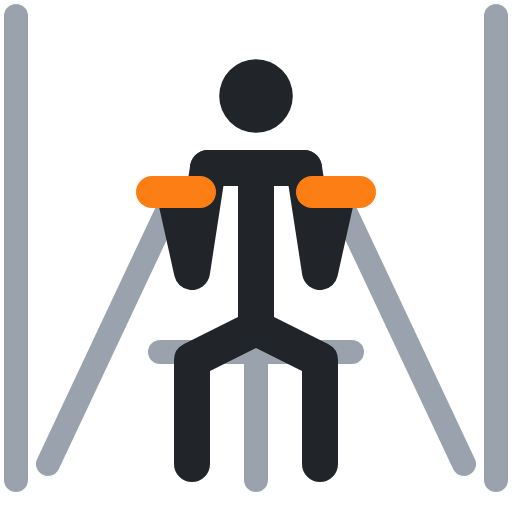
t = 0.00 s
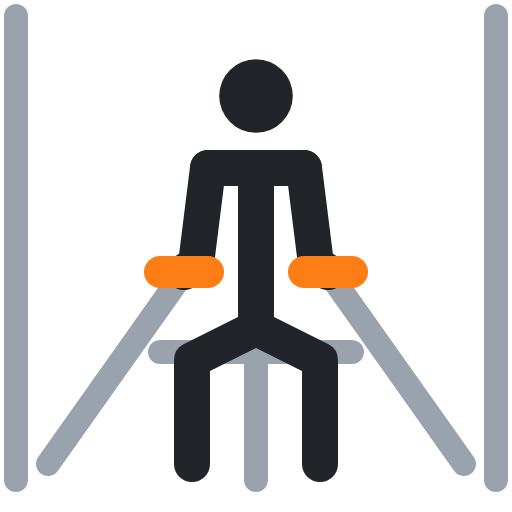
t = 0.40 s
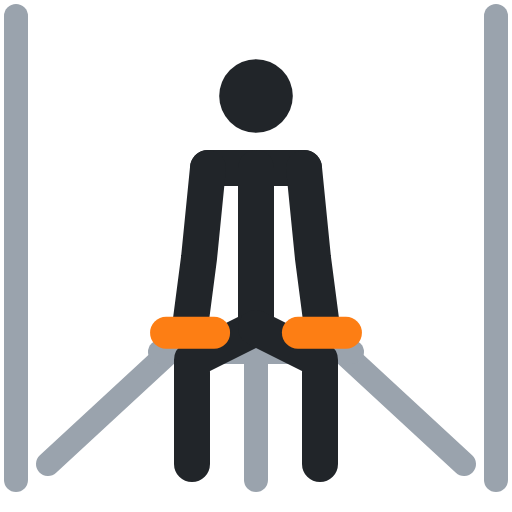
t = 0.60 s
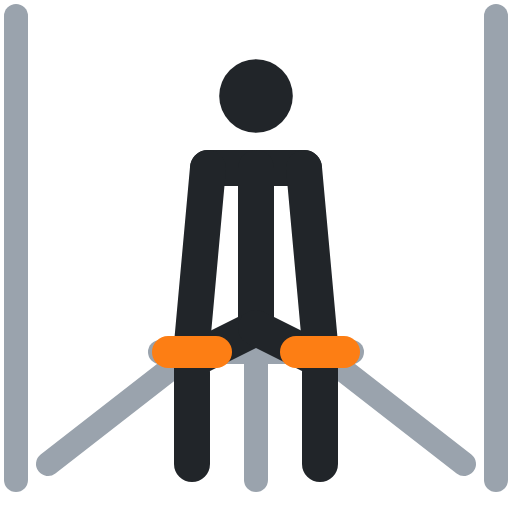
t = 1.00 s
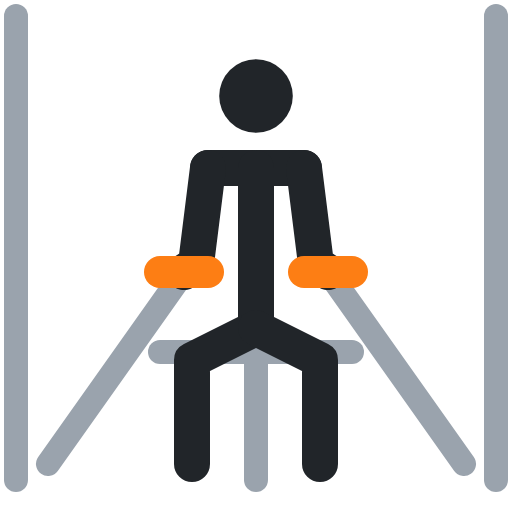
t = 1.40 s
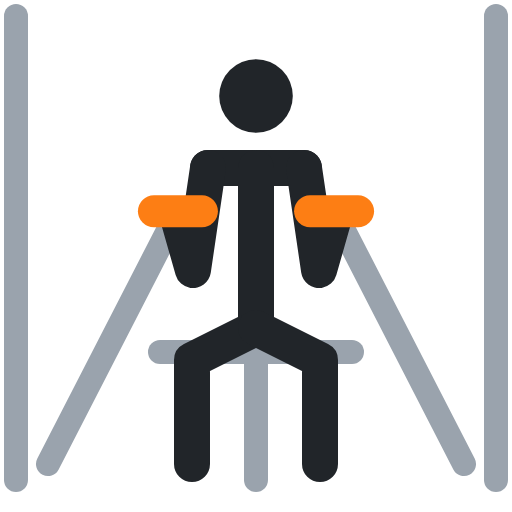
t = 1.60 s

The animated SVG that drew these frames (rendered in a browser with its animation timeline set to each time). Animation: 6 SMIL elements (animate=6); one cycle of 2.00 s, repeats indefinitely.

<svg xmlns="http://www.w3.org/2000/svg" viewBox="0 0 64 64" fill="none" stroke-linecap="round" stroke-linejoin="round"><polyline points="2,2 2,60" stroke="#9aa3ad" stroke-width="3"/><polyline points="6,58 22,24" stroke="#9aa3ad" stroke-width="3"><animate attributeName="points" values="6,58 22,24;6,58 24,44;6,58 24,44;6,58 22,24;6,58 22,24" keyTimes="0;.4;.5;.9;1" calcMode="spline" keySplines=".45 0 .55 1;.45 0 .55 1;.45 0 .55 1;.45 0 .55 1" dur="2s" repeatCount="indefinite"/></polyline><polyline points="62,2 62,60" stroke="#9aa3ad" stroke-width="3"/><polyline points="58,58 42,24" stroke="#9aa3ad" stroke-width="3"><animate attributeName="points" values="58,58 42,24;58,58 40,44;58,58 40,44;58,58 42,24;58,58 42,24" keyTimes="0;.4;.5;.9;1" calcMode="spline" keySplines=".45 0 .55 1;.45 0 .55 1;.45 0 .55 1;.45 0 .55 1" dur="2s" repeatCount="indefinite"/></polyline><polyline points="20,44 44,44" stroke="#9aa3ad" stroke-width="3"/><polyline points="32,44 32,60" stroke="#9aa3ad" stroke-width="3"/><circle cx="32" cy="12" r="4.6" fill="#212529"/><polyline points="26,21 38,21" stroke="#212529" stroke-width="4.5"/><polyline points="32,21 32,41" stroke="#212529" stroke-width="4.5"/><polyline points="32,41 24,45 24,58" stroke="#212529" stroke-width="4.5"/><polyline points="32,41 40,45 40,58" stroke="#212529" stroke-width="4.5"/><polyline points="26,21 24,34 22,25" stroke="#212529" stroke-width="4.5"><animate attributeName="points" values="26,21 24,34 22,25;26,21 25,32 24,43;26,21 25,32 24,43;26,21 24,34 22,25;26,21 24,34 22,25" keyTimes="0;.4;.5;.9;1" calcMode="spline" keySplines=".45 0 .55 1;.45 0 .55 1;.45 0 .55 1;.45 0 .55 1" dur="2s" repeatCount="indefinite"/></polyline><polyline points="38,21 40,34 42,25" stroke="#212529" stroke-width="4.5"><animate attributeName="points" values="38,21 40,34 42,25;38,21 39,32 40,43;38,21 39,32 40,43;38,21 40,34 42,25;38,21 40,34 42,25" keyTimes="0;.4;.5;.9;1" calcMode="spline" keySplines=".45 0 .55 1;.45 0 .55 1;.45 0 .55 1;.45 0 .55 1" dur="2s" repeatCount="indefinite"/></polyline><polyline points="19,24 25,24" stroke="#fd7e14" stroke-width="4"><animate attributeName="points" values="19,24 25,24;21,44 27,44;21,44 27,44;19,24 25,24;19,24 25,24" keyTimes="0;.4;.5;.9;1" calcMode="spline" keySplines=".45 0 .55 1;.45 0 .55 1;.45 0 .55 1;.45 0 .55 1" dur="2s" repeatCount="indefinite"/></polyline><polyline points="39,24 45,24" stroke="#fd7e14" stroke-width="4"><animate attributeName="points" values="39,24 45,24;37,44 43,44;37,44 43,44;39,24 45,24;39,24 45,24" keyTimes="0;.4;.5;.9;1" calcMode="spline" keySplines=".45 0 .55 1;.45 0 .55 1;.45 0 .55 1;.45 0 .55 1" dur="2s" repeatCount="indefinite"/></polyline></svg>
